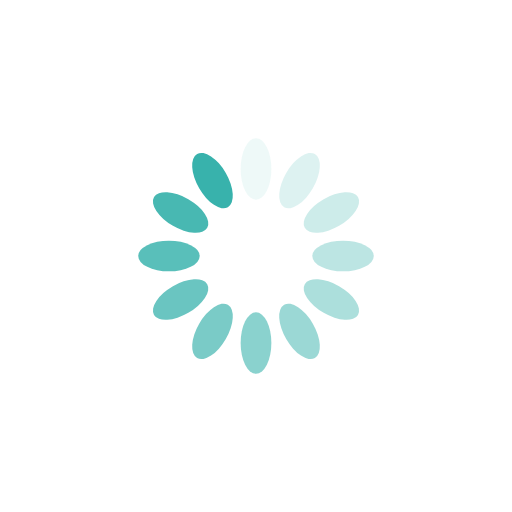
t = 0.00 s
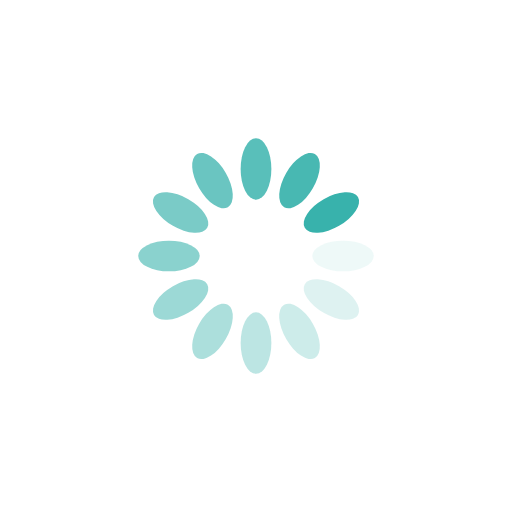
t = 0.23 s
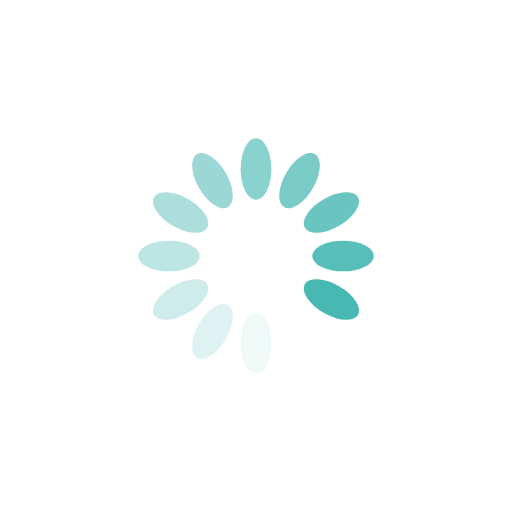
t = 0.47 s
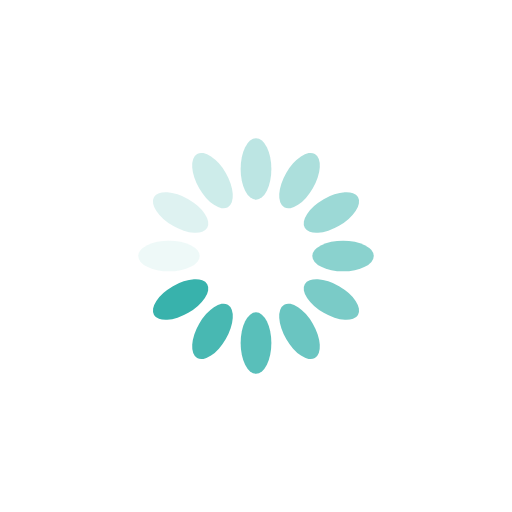
t = 0.70 s

The animated SVG that drew these frames (rendered in a browser with its animation timeline set to each time). Animation: 12 SMIL elements (animate=12); one cycle of 0.94 s, repeats indefinitely.

<?xml version="1.0" encoding="utf-8"?>
<svg xmlns="http://www.w3.org/2000/svg" xmlns:xlink="http://www.w3.org/1999/xlink" style="margin: auto; background: none; display: block; shape-rendering: auto;" width="58px" height="58px" viewBox="0 0 100 100" preserveAspectRatio="xMidYMid">
<g transform="rotate(0 50 50)">
  <rect x="47" y="27" rx="3" ry="6" width="6" height="12" fill="#38b2ac">
    <animate attributeName="opacity" values="1;0" keyTimes="0;1" dur="0.9345794392523364s" begin="-0.8566978193146417s" repeatCount="indefinite"></animate>
  </rect>
</g><g transform="rotate(30 50 50)">
  <rect x="47" y="27" rx="3" ry="6" width="6" height="12" fill="#38b2ac">
    <animate attributeName="opacity" values="1;0" keyTimes="0;1" dur="0.9345794392523364s" begin="-0.778816199376947s" repeatCount="indefinite"></animate>
  </rect>
</g><g transform="rotate(60 50 50)">
  <rect x="47" y="27" rx="3" ry="6" width="6" height="12" fill="#38b2ac">
    <animate attributeName="opacity" values="1;0" keyTimes="0;1" dur="0.9345794392523364s" begin="-0.7009345794392523s" repeatCount="indefinite"></animate>
  </rect>
</g><g transform="rotate(90 50 50)">
  <rect x="47" y="27" rx="3" ry="6" width="6" height="12" fill="#38b2ac">
    <animate attributeName="opacity" values="1;0" keyTimes="0;1" dur="0.9345794392523364s" begin="-0.6230529595015576s" repeatCount="indefinite"></animate>
  </rect>
</g><g transform="rotate(120 50 50)">
  <rect x="47" y="27" rx="3" ry="6" width="6" height="12" fill="#38b2ac">
    <animate attributeName="opacity" values="1;0" keyTimes="0;1" dur="0.9345794392523364s" begin="-0.545171339563863s" repeatCount="indefinite"></animate>
  </rect>
</g><g transform="rotate(150 50 50)">
  <rect x="47" y="27" rx="3" ry="6" width="6" height="12" fill="#38b2ac">
    <animate attributeName="opacity" values="1;0" keyTimes="0;1" dur="0.9345794392523364s" begin="-0.4672897196261682s" repeatCount="indefinite"></animate>
  </rect>
</g><g transform="rotate(180 50 50)">
  <rect x="47" y="27" rx="3" ry="6" width="6" height="12" fill="#38b2ac">
    <animate attributeName="opacity" values="1;0" keyTimes="0;1" dur="0.9345794392523364s" begin="-0.3894080996884735s" repeatCount="indefinite"></animate>
  </rect>
</g><g transform="rotate(210 50 50)">
  <rect x="47" y="27" rx="3" ry="6" width="6" height="12" fill="#38b2ac">
    <animate attributeName="opacity" values="1;0" keyTimes="0;1" dur="0.9345794392523364s" begin="-0.3115264797507788s" repeatCount="indefinite"></animate>
  </rect>
</g><g transform="rotate(240 50 50)">
  <rect x="47" y="27" rx="3" ry="6" width="6" height="12" fill="#38b2ac">
    <animate attributeName="opacity" values="1;0" keyTimes="0;1" dur="0.9345794392523364s" begin="-0.2336448598130841s" repeatCount="indefinite"></animate>
  </rect>
</g><g transform="rotate(270 50 50)">
  <rect x="47" y="27" rx="3" ry="6" width="6" height="12" fill="#38b2ac">
    <animate attributeName="opacity" values="1;0" keyTimes="0;1" dur="0.9345794392523364s" begin="-0.1557632398753894s" repeatCount="indefinite"></animate>
  </rect>
</g><g transform="rotate(300 50 50)">
  <rect x="47" y="27" rx="3" ry="6" width="6" height="12" fill="#38b2ac">
    <animate attributeName="opacity" values="1;0" keyTimes="0;1" dur="0.9345794392523364s" begin="-0.0778816199376947s" repeatCount="indefinite"></animate>
  </rect>
</g><g transform="rotate(330 50 50)">
  <rect x="47" y="27" rx="3" ry="6" width="6" height="12" fill="#38b2ac">
    <animate attributeName="opacity" values="1;0" keyTimes="0;1" dur="0.9345794392523364s" begin="0s" repeatCount="indefinite"></animate>
  </rect>
</g>
<!-- [ldio] generated by https://loading.io/ --></svg>
